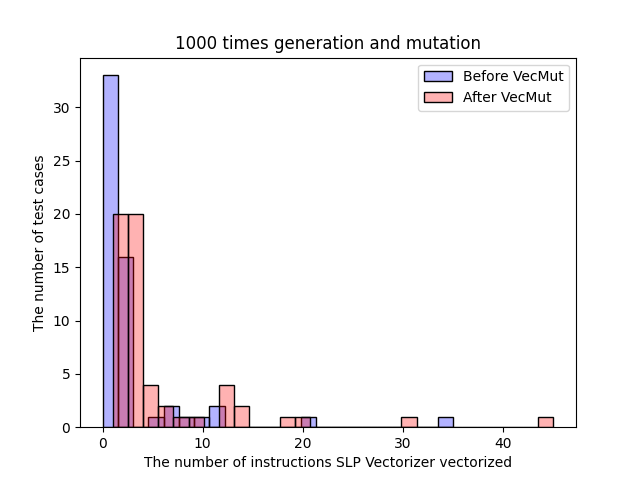

The data file committed next to this chart (first rows):
testname, pre-vecmut-SVELVAnalyzedCnt, pre-vecmut-SVELVVectorizedCnt, pre-vecmut-SVEEPVectorizedCnt, pre-vecmut-SVESLPInstructionsCnt, pre-vecmut-AVX512LVAnalyzedCnt, pre-vecmut-AVX512LVVectorizedCnt, pre-vecmut-AVX512EPVectorizedCnt, pre-vecmut-AVX512SLPInstructionsCnt, after-vecmut-SVELVAnalyzedCnt, after-vecmut-SVELVVectorizedCnt, after-vecmut-SVEEPVectorizedCnt, after-vecmut-SVESLPInstructionsCnt, after-vecmut-AVX512LVAnalyzedCnt, after-vecmut-AVX512LVVectorizedCnt, after-vecmut-AVX512EPVectorizedCnt, after-vecmut-AVX512SLPInstructionsCnt
csmith_out/csmith_output_179cea6fdeda6b8…, 9, 2, 2, 0, 9, 2, 0, 0, 18, 4, 3, 1, 18, 4, 0, 1
csmith_out/csmith_output_179cea70dd9abf2…, 11, 1, 1, 0, 11, 1, 0, 0, 15, 4, 3, 0, 15, 4, 0, 0
csmith_out/csmith_output_179cea718e6ff93…, 30, 1, 1, 0, 30, 1, 0, 0, 57, 27, 2, 0, 57, 27, 0, 0
csmith_out/csmith_output_179cea738cd0036…, 0, 0, 0, 0, 0, 0, 0, 0, 0, 0, 0, 0, 0, 0, 0, 0
csmith_out/csmith_output_179cea73afad35c…, 2, 0, 0, 0, 2, 0, 0, 0, 4, 1, 1, 0, 4, 1, 0, 0
csmith_out/csmith_output_179cea7456779f5…, 0, 0, 0, 0, 0, 0, 0, 0, 0, 0, 0, 0, 0, 0, 0, 0
csmith_out/csmith_output_179cea7477ca6e2…, 0, 0, 0, 0, 0, 0, 0, 0, 0, 0, 0, 0, 0, 0, 0, 0
csmith_out/csmith_output_179cea7499b7eb6…, 2, 1, 1, 0, 2, 1, 0, 0, 2, 1, 1, 0, 2, 1, 0, 0
csmith_out/csmith_output_179cea74c4ce6b3…, 27, 1, 1, 0, 27, 1, 0, 0, 38, 1, 1, 0, 38, 1, 0, 0
csmith_out/csmith_output_179cea76f014a7e…, 18, 1, 1, 0, 18, 1, 0, 0, 21, 1, 1, 0, 21, 1, 0, 0
csmith_out/csmith_output_179cea77efce045…, 2, 1, 1, 0, 2, 1, 0, 0, 2, 1, 1, 0, 2, 1, 0, 0
csmith_out/csmith_output_179cea781ade9a1…, 1, 1, 1, 0, 1, 1, 0, 0, 1, 1, 1, 0, 1, 1, 0, 0
csmith_out/csmith_output_179cea78428a1ff…, 6, 1, 1, 0, 6, 1, 0, 0, 16, 1, 1, 0, 16, 1, 0, 0
csmith_out/csmith_output_179cea78f3efe2f…, 17, 1, 1, 0, 17, 1, 0, 0, 25, 1, 1, 0, 25, 1, 0, 0
csmith_out/csmith_output_179cea79e122274…, 17, 1, 1, 0, 17, 1, 0, 0, 25, 1, 1, 0, 25, 1, 0, 0
csmith_out/csmith_output_179cea7b1b6fb72…, 5, 1, 1, 0, 5, 1, 0, 0, 11, 4, 3, 0, 11, 4, 0, 0
csmith_out/csmith_output_179cea7c081828b…, 10, 1, 1, 0, 10, 1, 0, 0, 10, 1, 1, 0, 11, 1, 0, 0
csmith_out/csmith_output_179cea7c65ae751…, 16, 1, 1, 3, 16, 1, 0, 2, 16, 3, 2, 4, 16, 3, 0, 2
csmith_out/csmith_output_179cea7d695d88b…, 2, 1, 1, 0, 2, 1, 0, 0, 6, 1, 1, 0, 6, 1, 0, 0
csmith_out/csmith_output_179cea7dbecb411…, 11, 1, 1, 0, 11, 1, 0, 0, 11, 2, 1, 0, 12, 2, 0, 0
csmith_out/csmith_output_179cea7e2edb705…, 2, 1, 1, 0, 2, 1, 0, 0, 2, 1, 1, 0, 2, 1, 0, 0
csmith_out/csmith_output_179cea7e59d9393…, 1, 0, 0, 0, 1, 0, 0, 0, 1, 0, 0, 0, 1, 0, 0, 0
csmith_out/csmith_output_179cea7ef1843f4…, 2, 1, 1, 0, 2, 1, 0, 0, 16, 2, 1, 0, 16, 2, 0, 0
csmith_out/csmith_output_179cea7fa92060a…, 11, 1, 1, 1, 11, 1, 0, 1, 14, 1, 1, 1, 14, 1, 0, 1
csmith_out/csmith_output_179cea804f14495…, 1, 0, 0, 0, 1, 0, 0, 0, 1, 0, 0, 0, 1, 0, 0, 0
csmith_out/csmith_output_179cea812cc6a58…, 30, 1, 1, 13, 30, 1, 0, 10, 39, 5, 2, 11, 39, 5, 0, 9
csmith_out/csmith_output_179cea83db19348…, 14, 1, 1, 1, 14, 1, 0, 1, 19, 2, 1, 1, 19, 2, 0, 1
csmith_out/csmith_output_179cea853b52a3a…, 1, 1, 1, 0, 1, 1, 0, 0, 1, 1, 1, 0, 1, 1, 0, 0
csmith_out/csmith_output_179cea8560c68db…, 1, 1, 1, 0, 1, 1, 0, 0, 1, 1, 1, 0, 1, 1, 0, 0
csmith_out/csmith_output_179cea85876cc5a…, 24, 1, 1, 0, 24, 1, 0, 0, 33, 1, 1, 2, 33, 1, 0, 2
csmith_out/csmith_output_179cea87af6b93d…, 10, 1, 1, 2, 10, 1, 0, 2, 10, 2, 1, 2, 11, 2, 0, 2
csmith_out/csmith_output_179cea8827febbb…, 1, 1, 1, 0, 1, 1, 0, 0, 1, 1, 1, 0, 1, 1, 0, 0
csmith_out/csmith_output_179cea884f79fe0…, 0, 0, 0, 0, 0, 0, 0, 0, 0, 0, 0, 0, 0, 0, 0, 0
csmith_out/csmith_output_179cea8871be172…, 11, 1, 1, 0, 11, 1, 0, 0, 14, 2, 2, 0, 14, 2, 0, 0
csmith_out/csmith_output_179cea8934a8b89…, 11, 1, 1, 0, 11, 1, 0, 0, 14, 1, 1, 0, 14, 1, 0, 0
csmith_out/csmith_output_179cea89cfc08bd…, 31, 1, 1, 0, 31, 1, 0, 0, 33, 1, 1, 0, 33, 1, 0, 0
csmith_out/csmith_output_179cea8bc52124d…, 1, 1, 1, 0, 1, 1, 0, 0, 3, 1, 1, 0, 3, 1, 0, 0
csmith_out/csmith_output_179cea8be9f11b8…, 16, 1, 1, 0, 15, 1, 0, 0, 23, 1, 1, 0, 23, 1, 0, 0
csmith_out/csmith_output_179cea8ce998c74…, 1, 1, 1, 0, 1, 1, 0, 0, 3, 1, 1, 0, 3, 1, 0, 0
csmith_out/csmith_output_179cea8d0e81ee5…, 9, 1, 1, 0, 9, 1, 0, 0, 17, 4, 3, 0, 17, 4, 0, 0
csmith_out/csmith_output_179cea8db28e490…, 11, 1, 1, 1, 11, 1, 0, 1, 21, 7, 5, 1, 21, 7, 0, 1
csmith_out/csmith_output_179cea8ec31e111…, 1, 0, 0, 0, 1, 0, 0, 0, 1, 0, 0, 0, 1, 0, 0, 0
csmith_out/csmith_output_179cea8fa26986e…, 3, 1, 1, 0, 3, 1, 0, 0, 2, 1, 1, 0, 2, 1, 0, 0
csmith_out/csmith_output_179cea8fcb826d9…, 13, 1, 1, 0, 13, 1, 0, 0, 18, 1, 1, 0, 18, 1, 0, 0
csmith_out/csmith_output_179cea90b7309c6…, 1, 1, 1, 0, 1, 1, 0, 0, 1, 1, 1, 0, 1, 1, 0, 0
csmith_out/csmith_output_179cea90de63c85…, 16, 1, 1, 0, 16, 1, 0, 0, 27, 1, 1, 0, 27, 1, 0, 0
csmith_out/csmith_output_179cea91d392584…, 1, 1, 1, 0, 1, 1, 0, 0, 1, 1, 1, 0, 1, 1, 0, 0
csmith_out/csmith_output_179cea91fbed1be…, 21, 1, 1, 0, 21, 1, 0, 0, 17, 1, 1, 0, 17, 1, 0, 0
csmith_out/csmith_output_179cea9297ee7c5…, 6, 1, 1, 0, 6, 1, 0, 0, 15, 1, 1, 0, 15, 1, 0, 0
csmith_out/csmith_output_179cea936a22254…, 2, 1, 1, 0, 2, 1, 0, 0, 2, 1, 1, 0, 2, 1, 0, 0
csmith_out/csmith_output_179cea9392f3d3e…, 17, 1, 1, 0, 18, 1, 0, 3, 17, 2, 2, 0, 17, 2, 0, 0
csmith_out/csmith_output_179cea94ee316db…, 1, 1, 1, 0, 1, 1, 0, 0, 1, 1, 1, 0, 1, 1, 0, 0
csmith_out/csmith_output_179cea9510db392…, 13, 1, 1, 2, 13, 1, 0, 2, 23, 2, 2, 2, 23, 2, 0, 2
csmith_out/csmith_output_179cea963ddf43f…, 0, 0, 0, 0, 0, 0, 0, 0, 0, 0, 0, 0, 0, 0, 0, 0
csmith_out/csmith_output_179cea965dda923…, 7, 1, 1, 3, 7, 1, 0, 3, 15, 3, 3, 1, 15, 3, 0, 1
csmith_out/csmith_output_179cea96eed47f8…, 12, 1, 1, 0, 12, 1, 0, 0, 22, 1, 1, 0, 22, 1, 0, 0
csmith_out/csmith_output_179cea97a498027…, 6, 1, 1, 4, 6, 1, 0, 4, 37, 23, 2, 10, 37, 23, 0, 8
csmith_out/csmith_output_179cea9882cc629…, 1, 0, 0, 0, 1, 0, 0, 0, 1, 0, 0, 0, 1, 0, 0, 0
csmith_out/csmith_output_179cea99171793f…, 1, 1, 1, 0, 1, 1, 0, 0, 1, 1, 1, 0, 1, 1, 0, 0
csmith_out/csmith_output_179cea99408420e…, 1, 1, 1, 0, 1, 1, 0, 0, 1, 1, 1, 0, 1, 1, 0, 0
... 940 more rows
